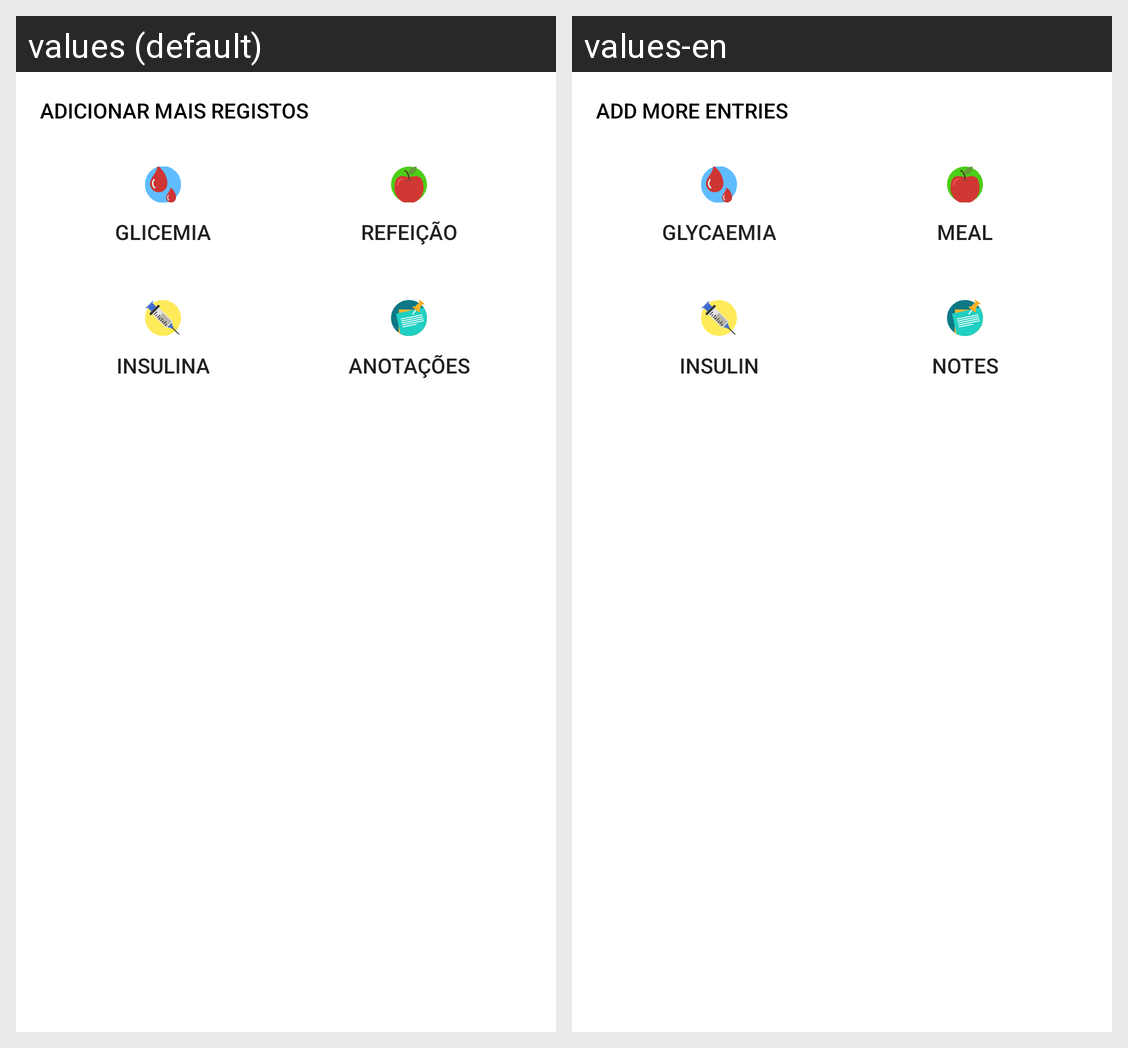

Strings drawn on this Android screen and how each of the app's shown locales translates them:
Android screen res/layout/bottom_sheets_add_content.xml rendered under 2 locales, left to right: values (default), values-en. Device: Nexus 5 (rendered at 1080×1920; each locale shown at half size, 540×960, under a caption strip naming it); theme HomeTheme.
Strings drawn on this screen, with the default value and each locale's value (text and hints the layout hard-codes, and strings that could not be matched under every locale, appear in the picture but are not listed):

add_more_registers
  values: Adicionar mais registos
  values-en: Add more Entries

Glycemia
  values: Glicemia
  values-en: Glycaemia

Meal
  values: Refeição
  values-en: Meal

insulin
  values: Insulina
  values-en: Insulin

notes
  values: Anotações
  values-en: Notes
